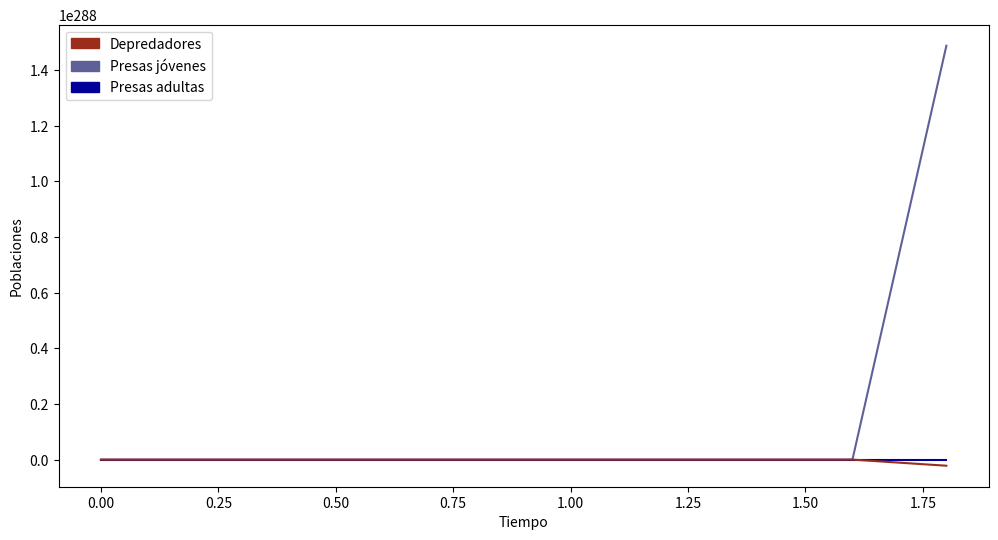

This chart was generated by the following Python code:
import numpy as np
import matplotlib.pyplot as plt
import matplotlib.animation as animation
import matplotlib.patches as mpatches


def euler(f1, f2, f3, a, b, N, c1, c2, c3):

    h = (b-a)/N
    x = np.zeros((b-a)*N)
    y = np.zeros(len(x))
    z = np.zeros(len(y))
    x[0] = c1
    y[0] = c2
    z[0] = c3

    for i in range(len(x)-1):
        x[i+1] = x[i] + f1(x[i], y[i], z[i])
        y[i+1] = y[i] + f2(x[i], y[i], z[i])
        z[i+1] = z[i] + f3(x[i], y[i], z[i])

    return x, y, z


# Parámetros del sistema (positivos)
r = 0.82
alpha = 1.56
beta = 0.87
rho = 1.38
m = 0.13
mu = 0.11
eta = 2.41
alpha1 = 1.12
eta1 = 1.83
k = 12


def f1(x, y, z):
    return x*(r*(k-x)/k-beta-alpha*z)


def f2(x, y, z):
    return beta*x-y*((eta*z)/(y+m)-mu)


def f3(x, y, z):
    return z*(alpha1*x+rho*z-(eta1*y)/(y+m))


# Condiciones iniciales del sistema
xpob_inicial = 6  # población inicial de presas jóvenes
ypob_inicial = 4  # población inicial de presas adultas
zpob_inicial = 2  # población inicial de depredadores
duracion = 2  # tiempo de estudio de las poblaciones
cortes = 5  # candidad de valores requeridos por unidad de tiempo

(x, y, z) = euler(f1, f2, f3, 0, duracion,
                  cortes, xpob_inicial, ypob_inicial, zpob_inicial)

for i in range(len(x)):
    print("{0} {1} {2}".format(x[i], y[i], z[i]))

###############################################################################################
t_discreto = np.arange(0,duracion,1/cortes)
print(t_discreto)
presas_joven = x
presas_adult = y
depredadores = z
import matplotlib.patches as mpatches

# Gráficos
# Leyendas genéricas
colores = ['#9B2D1A', '#606099', '#000099']
texto = ['Depredadores', 'Presas jóvenes', 'Presas adultas']
leyenda = []
for i in range(3):
    leyenda.append(mpatches.Patch(color=colores[i], label=texto[i]))
leyenda1 = []
leyenda1.append(mpatches.Patch(color=colores[0], label=texto[0]))
leyenda2 = []
leyenda2.append(mpatches.Patch(color=colores[1], label=texto[1]))
leyenda3 = []
leyenda3.append(mpatches.Patch(color=colores[2], label=texto[2]))

# Gráfico de variación de los ángulo
fig0 = plt.figure(figsize=(12, 6))
plt.plot(t_discreto, presas_joven, color='#606099')
plt.plot(t_discreto, presas_adult, color='#000099')
plt.plot(t_discreto, depredadores, color='#9B2D1A')
plt.ylabel('Poblaciones')
plt.xlabel('Tiempo')
plt.legend(handles=leyenda, loc='upper left')
plt.show()
# fig0.savefig('angulos.jpg')



# # Define legend patches
# colors = ['#9B2D1A', '#606099', '#000099']
# labels = ['Depredadores', 'Presas jóvenes', 'Presas adultas']
# legend_patches = [mpatches.Patch(color=color, label=label) for color, label in zip(colors, labels)]

# # Create subplots and plot data
# fig, (ax0, bx0, cx0) = plt.subplots(nrows=3, ncols=1, figsize=(12, 6), sharex=True)
# ax0.plot(t_discreto, presas_joven, color='#606099')
# bx0.plot(t_discreto, presas_adult, color='#000099')
# cx0.plot(t_discreto, depredadores, color='#9B2D1A')

# # Set axis labels and legend
# fig.suptitle('Variación de las poblaciones')
# fig.text(0.04, 0.5, 'Poblaciones', va='center', rotation='vertical')
# fig.text(0.5, 0.04, 'Tiempo', ha='center')
# fig.legend(handles=legend_patches, loc='upper left', bbox_to_anchor=(0.04, 0.95))
# import matplotlib.patches as mpatches

# # Define legend patches
# colors = ['#9B2D1A', '#606099', '#000099']
# labels = ['Depredadores', 'Presas jóvenes', 'Presas adultas']
# legend_patches = [mpatches.Patch(color=color, label=label) for color, label in zip(colors, labels)]

# # Create subplots and plot data
# fig, (ax0, bx0, cx0) = plt.subplots(nrows=3, ncols=1, figsize=(12, 6), sharex=True)
# ax0.plot(t_discreto, presas_joven, color='#606099')
# bx0.plot(t_discreto, presas_adult, color='#000099')
# cx0.plot(t_discreto, depredadores, color='#9B2D1A')

# # Set axis labels and legend
# fig.suptitle('Variación de las poblaciones')
# fig.text(0.04, 0.5, 'Poblaciones', va='center', rotation='vertical')
# fig.text(0.5, 0.04, 'Tiempo', ha='center')
# fig.legend(handles=legend_patches, loc='upper left', bbox_to_anchor=(0.04, 0.95))

# # Define legend patches
# colors = ['#9B2D1A', '#606099', '#000099']
# labels = ['Depredadores', 'Presas jóvenes', 'Presas adultas']
# legend_patches = [mpatches.Patch(color=color, label=label) for color, label in zip(colors, labels)]

# # Create subplots and plot data
# fig, (ax0, bx0, cx0) = plt.subplots(nrows=3, ncols=1, figsize=(12, 6), sharex=True)
# ax0.plot(t_discreto, presas_joven, color='#606099')
# bx0.plot(t_discreto, presas_adult, color='#000099')
# cx0.plot(t_discreto, depredadores, color='#9B2D1A')

# # Set axis labels and legend
# fig.suptitle('Variación de las poblaciones')
# fig.text(0.04, 0.5, 'Poblaciones', va='center', rotation='vertical')
# fig.text(0.5, 0.04, 'Tiempo', ha='center')
# fig.legend(handles=legend_patches, loc='upper left', bbox_to_anchor=(0.04, 0.95))
